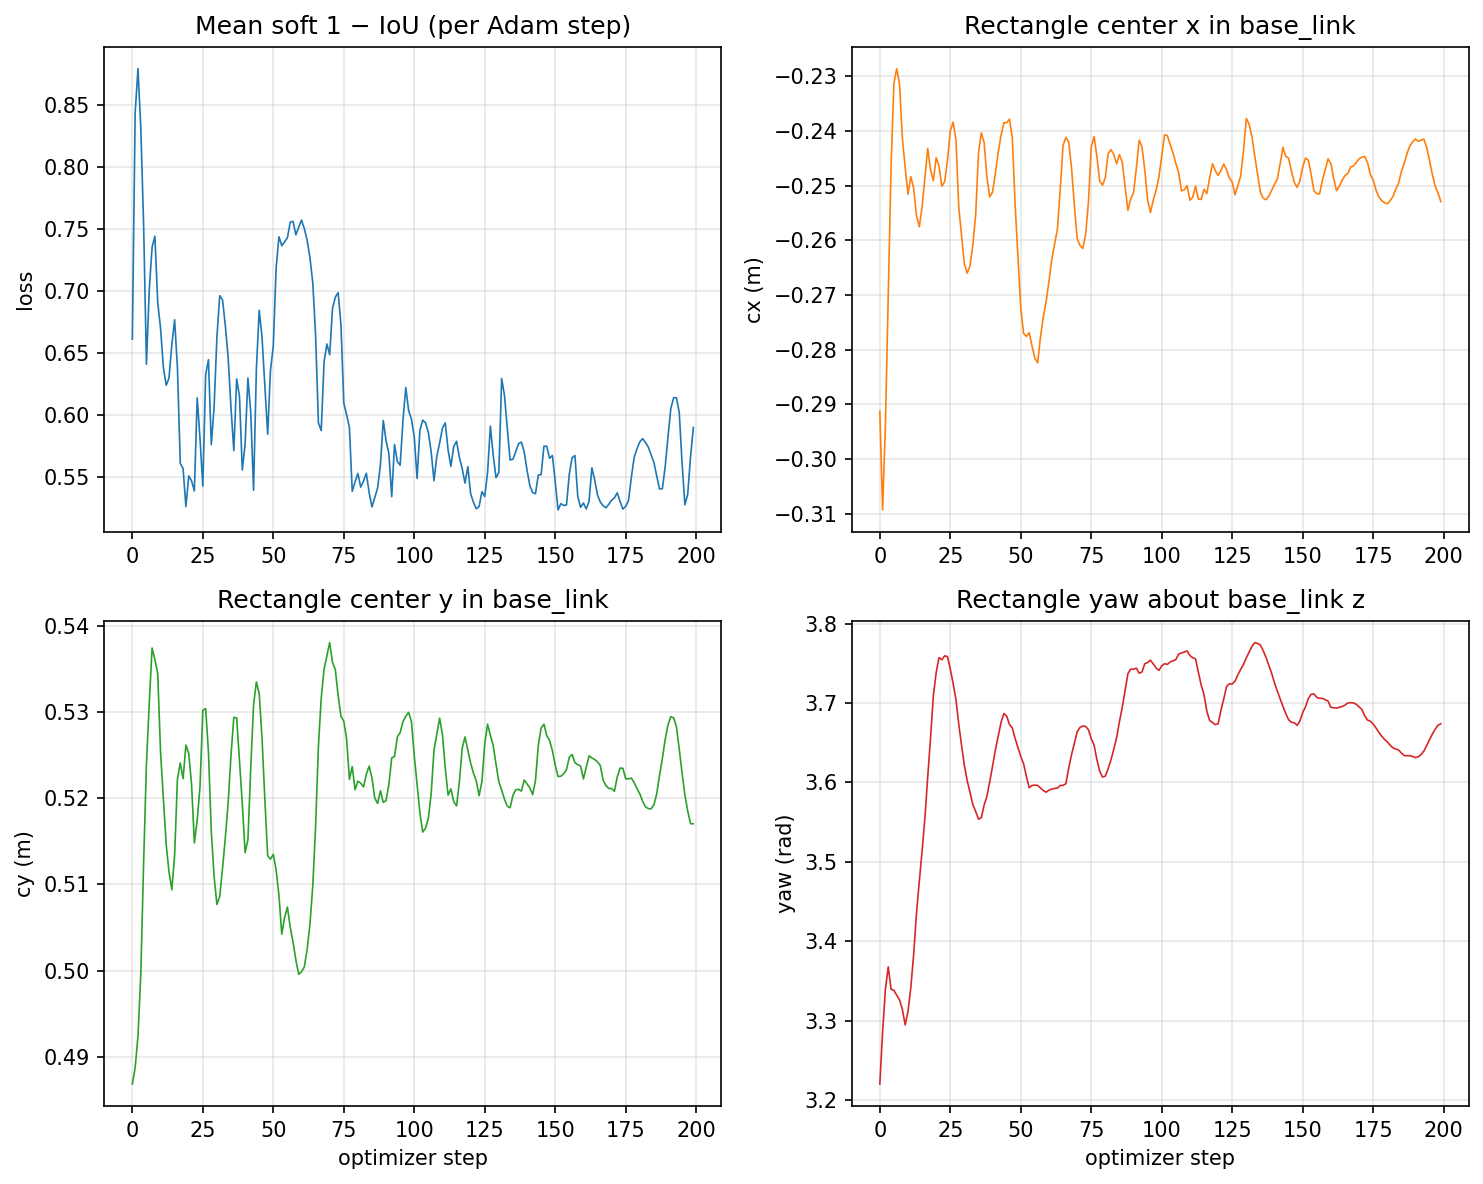

Data behind this chart, as committed beside it:
step, cx_m, cy_m, yaw_rad, loss
0, -0.2913, 0.4869, 3.22, 0.6611
1, -0.3093, 0.4888, 3.287, 0.8441
2, -0.2935, 0.4924, 3.34, 0.8797
3, -0.2696, 0.4996, 3.368, 0.8318
4, -0.2463, 0.5125, 3.339, 0.7536
5, -0.2313, 0.5239, 3.338, 0.6408
6, -0.2286, 0.531, 3.332, 0.7009
7, -0.2314, 0.5374, 3.326, 0.7354
8, -0.2413, 0.5361, 3.314, 0.7442
9, -0.2467, 0.5344, 3.295, 0.6907
10, -0.2515, 0.5254, 3.311, 0.6702
11, -0.2483, 0.5201, 3.342, 0.6383
12, -0.2504, 0.5147, 3.383, 0.6238
13, -0.2554, 0.5115, 3.435, 0.6296
14, -0.2575, 0.5094, 3.475, 0.6564
15, -0.2539, 0.5134, 3.514, 0.6767
16, -0.2484, 0.5222, 3.555, 0.6377
17, -0.2432, 0.5241, 3.607, 0.5607
18, -0.2471, 0.5222, 3.656, 0.5565
19, -0.2491, 0.5261, 3.71, 0.5258
20, -0.2449, 0.5252, 3.739, 0.5506
21, -0.2463, 0.5216, 3.757, 0.5467
22, -0.2501, 0.5148, 3.755, 0.5384
23, -0.2493, 0.5174, 3.76, 0.6136
24, -0.2453, 0.5213, 3.759, 0.581
25, -0.24, 0.5302, 3.743, 0.5423
26, -0.2384, 0.5304, 3.725, 0.6323
27, -0.2415, 0.5253, 3.705, 0.6445
28, -0.2539, 0.5162, 3.673, 0.5759
29, -0.2592, 0.5109, 3.647, 0.6061
30, -0.2644, 0.5077, 3.621, 0.663
31, -0.266, 0.5086, 3.602, 0.6962
32, -0.2646, 0.5119, 3.587, 0.6927
33, -0.2609, 0.5154, 3.572, 0.6716
34, -0.2554, 0.5195, 3.564, 0.6458
35, -0.244, 0.525, 3.554, 0.6054
36, -0.2403, 0.5294, 3.556, 0.571
37, -0.2421, 0.5293, 3.572, 0.6289
38, -0.2485, 0.5244, 3.583, 0.6151
39, -0.252, 0.5194, 3.601, 0.5554
40, -0.2511, 0.5137, 3.621, 0.5763
41, -0.2477, 0.5152, 3.641, 0.6297
42, -0.2439, 0.5235, 3.658, 0.6019
43, -0.2408, 0.5308, 3.676, 0.539
44, -0.2385, 0.5335, 3.687, 0.6372
45, -0.2385, 0.5321, 3.684, 0.6844
46, -0.2378, 0.5269, 3.673, 0.6626
47, -0.2412, 0.5199, 3.669, 0.6226
48, -0.2535, 0.5133, 3.655, 0.5843
49, -0.2628, 0.5129, 3.644, 0.6361
50, -0.2724, 0.5135, 3.633, 0.6556
51, -0.277, 0.5117, 3.624, 0.7186
52, -0.2776, 0.5087, 3.608, 0.7438
53, -0.2769, 0.5042, 3.593, 0.7366
54, -0.2794, 0.5061, 3.596, 0.7397
55, -0.2816, 0.5074, 3.597, 0.7429
56, -0.2824, 0.5051, 3.596, 0.7556
57, -0.2776, 0.5033, 3.593, 0.7562
58, -0.274, 0.5012, 3.59, 0.7454
59, -0.2712, 0.4996, 3.588, 0.7514
... 140 more rows
